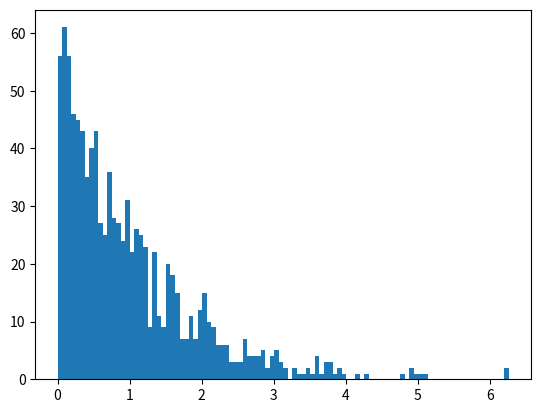

This figure's Python source:
import matplotlib.pyplot as plt


def log(x):
    n = 100000000.0
    res = n * ((x ** (1 / n)) - 1)
    return res


def pseudo_sample(x0=16809, mod=(2**31)-1, seed=1234567, size=1):
    res = []
    x = (seed * x0 + 1) % mod
    u = x / mod
    res.append(u)
    for i in range(1, size):
        x = (seed * x + 1) % mod
        u = x / mod
        res.append(u)
    return res


def uniform_cont(low=0, high=1, seed=1234567, size=1):
    s_list = pseudo_sample(seed=seed, size=size)
    res = []
    for s in s_list:
        val = low + (high - low) * s
        res.append(val)
    return res


u_list = uniform_cont(low=0, high=1, size=1000)
x_list = []
for u in u_list:
    x = -log(u)
    x_list.append(x)

plt.hist(x_list, bins=100)
plt.show()